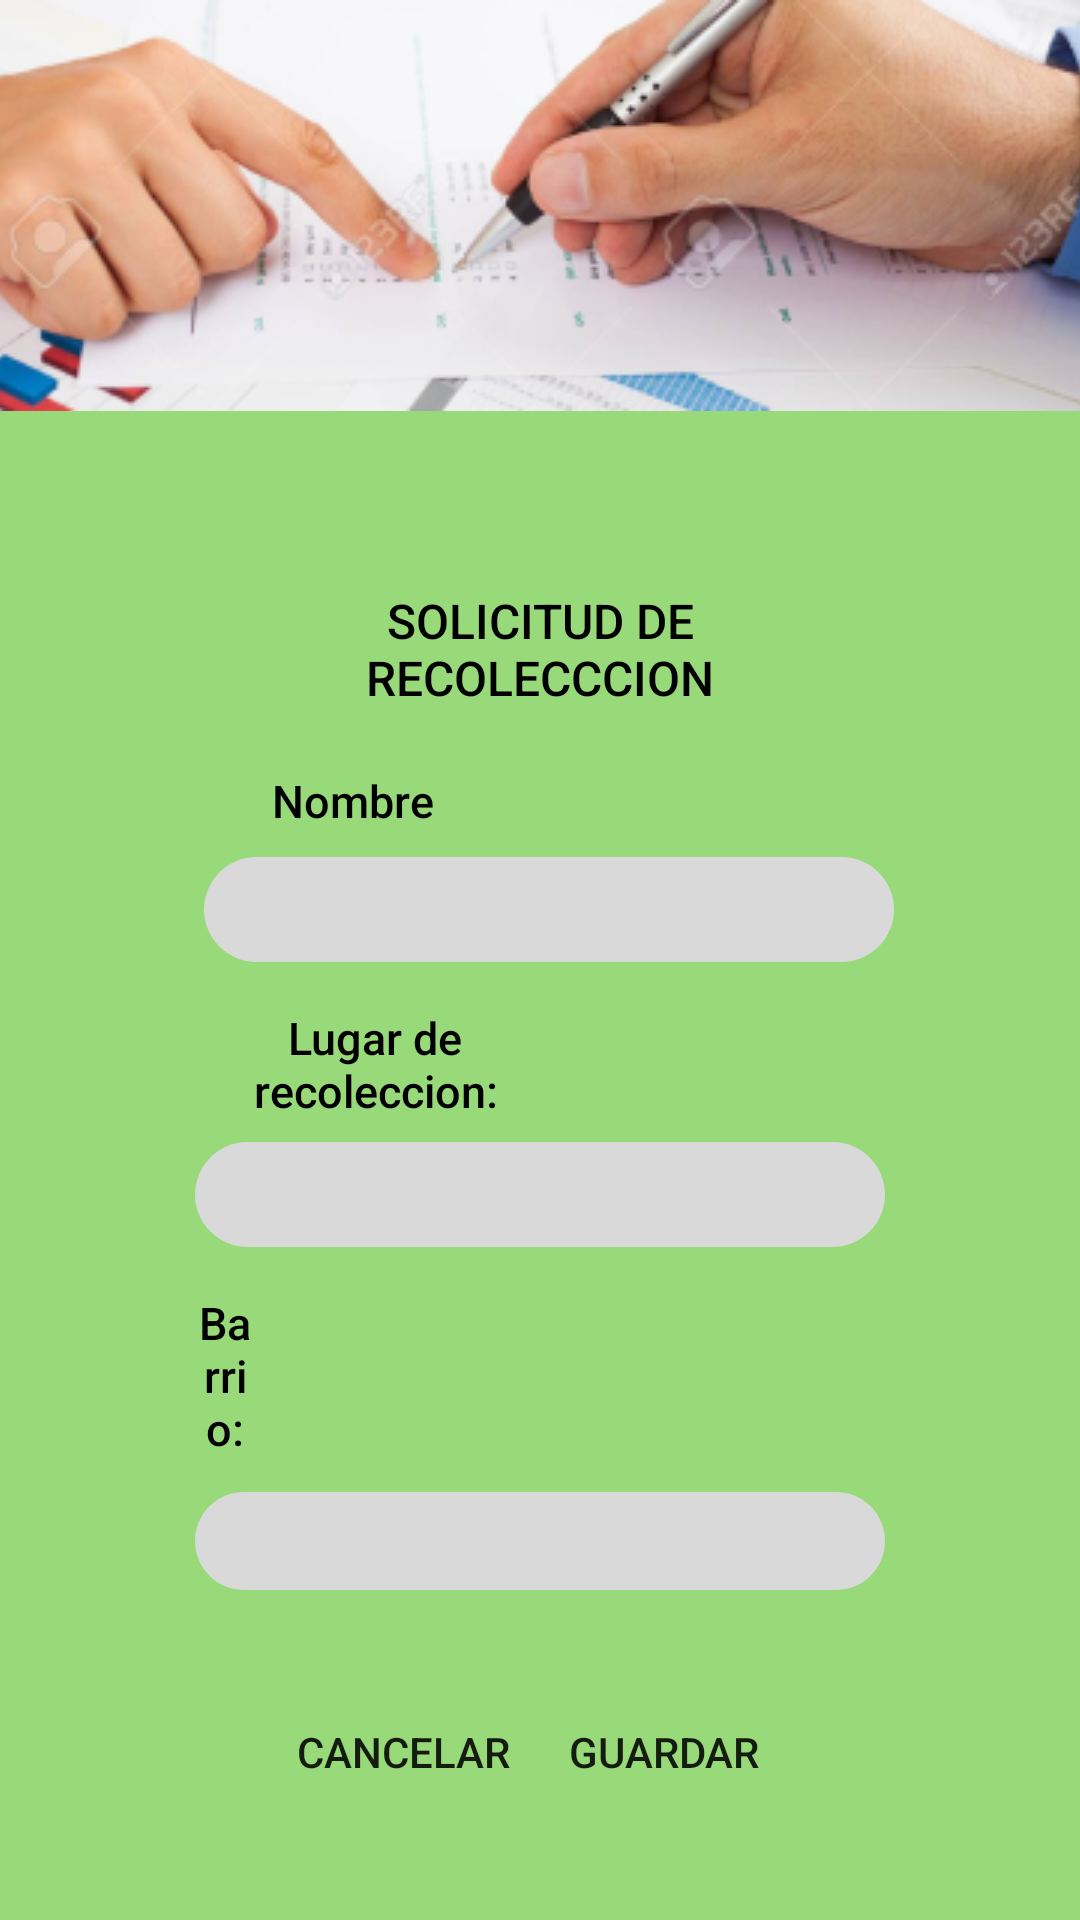

Write the Android layout XML for this screen, with the resource values it uses.
<!-- AndroidManifest.xml: application theme Theme.AppArquitectura -->
<!-- res/layout/activity_form_recoleccion.xml -->
<?xml version="1.0" encoding="utf-8"?>
<androidx.constraintlayout.widget.ConstraintLayout xmlns:android="http://schemas.android.com/apk/res/android"
    xmlns:app="http://schemas.android.com/apk/res-auto"
    xmlns:tools="http://schemas.android.com/tools"
    android:layout_width="match_parent"
    android:layout_height="match_parent"
    android:background="@color/primary_color"
    tools:context=".FormRecoleccion">

    <ImageView
        android:id="@+id/imageView10"
        android:layout_width="match_parent"
        android:layout_height="wrap_content"
        android:scaleType="centerCrop"
        app:layout_constraintEnd_toEndOf="parent"
        app:layout_constraintStart_toStartOf="parent"
        app:layout_constraintTop_toTopOf="parent"
        app:srcCompat="@drawable/formdenuncia" />

    <RelativeLayout
        android:id="@+id/cardView4"
        android:layout_width="match_parent"
        android:layout_height="match_parent"
        android:layout_marginStart="20dp"
        android:layout_marginEnd="20dp"
        android:layout_marginBottom="110dp"
        android:layout_marginTop="180dp"
        android:background="@drawable/bordes_redondos"
        android:textStyle="bold"
        app:layout_constraintEnd_toEndOf="parent"
        app:layout_constraintHorizontal_bias="0.491"
        app:layout_constraintStart_toStartOf="parent"
        app:layout_constraintTop_toBottomOf="@+id/imageView10">

        <TextView
            android:id="@+id/textView27"
            android:layout_width="wrap_content"
            android:layout_height="wrap_content"
            android:layout_alignParentStart="true"
            android:layout_alignParentTop="true"
            android:layout_alignParentEnd="true"
            android:layout_marginStart="53dp"
            android:layout_marginTop="16dp"
            android:layout_marginEnd="53dp"
            android:fontFamily="sans-serif-medium"
            android:text="SOLICITUD DE RECOLECCCION"
            android:textAlignment="center"
            android:textColor="@color/black"
            android:textSize="16dp" />

        <TextView
            android:id="@+id/textView30"
            android:layout_width="134dp"
            android:layout_height="22dp"
            android:layout_below="@+id/textView27"
            android:layout_alignParentStart="true"
            android:layout_alignParentEnd="true"
            android:layout_marginStart="47dp"
            android:layout_marginTop="20dp"
            android:layout_marginEnd="172dp"
            android:fontFamily="sans-serif-medium"
            android:text="Nombre completo:"
            android:textAlignment="center"
            android:textColor="@color/black"
            android:textSize="15dp" />

        <TextView
            android:id="@+id/textView31"
            android:layout_width="77dp"
            android:layout_height="wrap_content"
            android:layout_below="@+id/textView29"
            android:layout_alignParentStart="true"
            android:layout_alignParentEnd="true"
            android:layout_marginStart="45dp"
            android:layout_marginTop="15dp"
            android:layout_marginEnd="155dp"
            android:fontFamily="sans-serif-medium"
            android:text="Lugar de recoleccion:"
            android:textAlignment="center"
            android:textColor="@color/black"
            android:textSize="15dp" />

        <TextView
            android:id="@+id/textView33"
            android:layout_width="77dp"
            android:layout_height="wrap_content"
            android:layout_below="@+id/textView32"
            android:layout_alignParentStart="true"
            android:layout_alignParentEnd="true"
            android:layout_marginStart="45dp"
            android:layout_marginTop="15dp"
            android:layout_marginEnd="255dp"
            android:fontFamily="sans-serif-medium"
            android:text="Barrio:"
            android:textAlignment="center"
            android:textColor="@color/black"
            android:textSize="15dp" />

        <TextView
            android:id="@+id/textView36"
            android:layout_width="77dp"
            android:layout_height="wrap_content"
            android:layout_below="@+id/editTextDate"
            android:layout_alignParentStart="true"
            android:layout_alignParentEnd="true"
            android:layout_marginStart="45dp"
            android:layout_marginTop="15dp"
            android:layout_marginEnd="215dp"
            android:fontFamily="sans-serif-medium"
            android:text="Descripcion:"
            android:textAlignment="center"
            android:textColor="@color/black"
            android:textSize="15dp" />

        <TextView
            android:id="@+id/textView34"
            android:layout_width="54dp"
            android:layout_height="wrap_content"
            android:layout_below="@+id/textView35"
            android:layout_alignParentStart="true"
            android:layout_alignParentEnd="true"
            android:layout_marginStart="45dp"
            android:layout_marginTop="15dp"
            android:layout_marginEnd="250dp"
            android:fontFamily="sans-serif-medium"
            android:text="Fecha:"
            android:textAlignment="center"
            android:textColor="@color/black"
            android:textSize="15dp" />

        <EditText
            android:id="@+id/textView29"
            android:layout_width="276dp"
            android:layout_height="35dp"
            android:layout_below="@+id/textView30"
            android:layout_alignParentStart="true"
            android:layout_alignParentEnd="true"
            android:layout_marginStart="48dp"
            android:layout_marginTop="7dp"
            android:layout_marginEnd="42dp"
            android:maxLines="1"
            android:background="@drawable/bordes_gris"
            android:paddingLeft="15dp" />

        <EditText
            android:id="@+id/textView32"
            android:layout_width="276dp"
            android:layout_height="35dp"
            android:layout_below="@+id/textView31"
            android:layout_alignParentStart="true"
            android:maxLines="1"
            android:layout_alignParentEnd="true"
            android:layout_marginStart="45dp"
            android:layout_marginTop="7dp"
            android:layout_marginEnd="45dp"
            android:background="@drawable/bordes_gris"
            android:paddingLeft="15dp" />

        <EditText
            android:id="@+id/textView35"
            android:layout_width="276dp"
            android:layout_height="35dp"
            android:layout_below="@+id/textView33"
            android:layout_alignParentStart="true"
            android:layout_alignParentEnd="true"
            android:maxLines="1"
            android:layout_marginStart="45dp"
            android:layout_marginTop="11dp"
            android:layout_marginEnd="45dp"
            android:background="@drawable/bordes_gris"
            android:paddingLeft="15dp" />

        <EditText
            android:id="@+id/textView37"
            android:layout_width="261dp"
            android:layout_height="76dp"
            android:layout_below="@+id/textView36"
            android:layout_alignParentStart="true"
            android:layout_alignParentEnd="true"
            android:layout_alignParentBottom="true"
            android:layout_marginStart="45dp"
            android:layout_marginTop="7dp"
            android:layout_marginEnd="45dp"
            android:layout_marginBottom="40dp"
            android:background="@drawable/bordes_gris"
            android:paddingLeft="15dp" />

        <EditText
            android:id="@+id/editTextDate"
            android:layout_width="260dp"
            android:layout_height="35dp"
            android:layout_below="@+id/textView34"
            android:layout_alignParentStart="true"
            android:layout_alignParentEnd="true"
            android:layout_marginStart="45dp"
            android:layout_marginTop="7dp"
            android:layout_marginEnd="45dp"
            android:background="@drawable/bordes_gris"
            android:ems="10"
            android:paddingLeft="15dp"
            android:inputType="date" />
    </RelativeLayout>

    <Button
        android:id="@+id/button16"
        android:layout_width="109dp"
        android:layout_height="56dp"
        android:layout_marginEnd="84dp"
        android:background="@drawable/bordes_redondos"
        android:text="Guardar"
        android:layout_marginBottom="28dp"
        app:layout_constraintBottom_toBottomOf="parent"
        app:layout_constraintEnd_toEndOf="parent"
        app:layout_constraintVertical_bias="0.377" />

    <Button
        android:id="@+id/button17"
        android:layout_width="109dp"
        android:layout_height="56dp"
        android:layout_marginStart="80dp"
        android:background="@drawable/bordes_redondos"
        android:text="Cancelar"
        android:layout_marginBottom="28dp"
        app:layout_constraintBottom_toBottomOf="parent"
        app:layout_constraintStart_toStartOf="parent"
        app:layout_constraintVertical_bias="0.377" />

</androidx.constraintlayout.widget.ConstraintLayout>
<!-- resources referenced by this layout -->
<resources>
  <color name="black">#FF000000</color>
  <color name="primary_color">#98D979</color>
  <!-- drawable bordes_gris (drawable) -->
  <?xml version="1.0" encoding="utf-8"?>
  <shape xmlns:android="http://schemas.android.com/apk/res/android">
      <corners  android:radius="20dp"/>
      <solid android:color="#D9D9D9"></solid>
  </shape>
  <!-- drawable formdenuncia: png bitmap (drawable, 81649 bytes) -->
  <style name="Theme.AppArquitectura" parent="Theme.AppCompat.Light.NoActionBar">
          
          <item name="colorPrimary">@color/purple_500</item>
          <item name="colorPrimaryVariant">@color/purple_700</item>
          <item name="colorOnPrimary">@color/white</item>
          
          <item name="colorSecondary">@color/teal_200</item>
          <item name="colorSecondaryVariant">@color/teal_700</item>
          <item name="colorOnSecondary">@color/black</item>
          
          <item name="android:statusBarColor">?attr/colorPrimaryVariant</item>
          
      </style>
  <color name="purple_500">#FF6200EE</color>
  <color name="purple_700">#FF3700B3</color>
  <color name="white">#FFFFFFFF</color>
  <color name="teal_200">#FF03DAC5</color>
  <color name="teal_700">#FF018786</color>
</resources>
